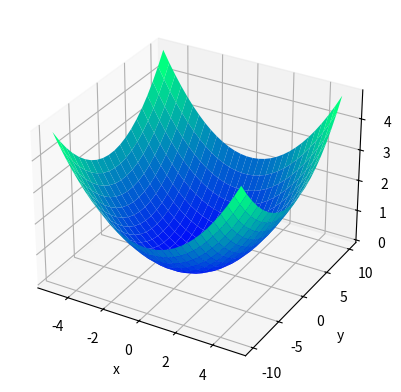

Recreate this plot in Python.
from mpl_toolkits import mplot3d

import numpy as np
import matplotlib.pyplot as plt

x = np.linspace(-5, 5, 30)
y = np.linspace(-10, 10, 20)

x, y = np.meshgrid(x, y)

a = 3 
b = 7 

x1 = (x**2) / (a**2)
y1 = (y**2) / (b**2)
z = (x1 + y1)

fig = plt.figure()
ax = plt.axes(projection="3d")
ax.plot_surface(x,y,z, rstride=1, cstride=1,
                cmap='winter', edgecolor='none')
ax.set_xlabel('x')
ax.set_ylabel('y')
ax.set_zlabel('z')
plt.show()
